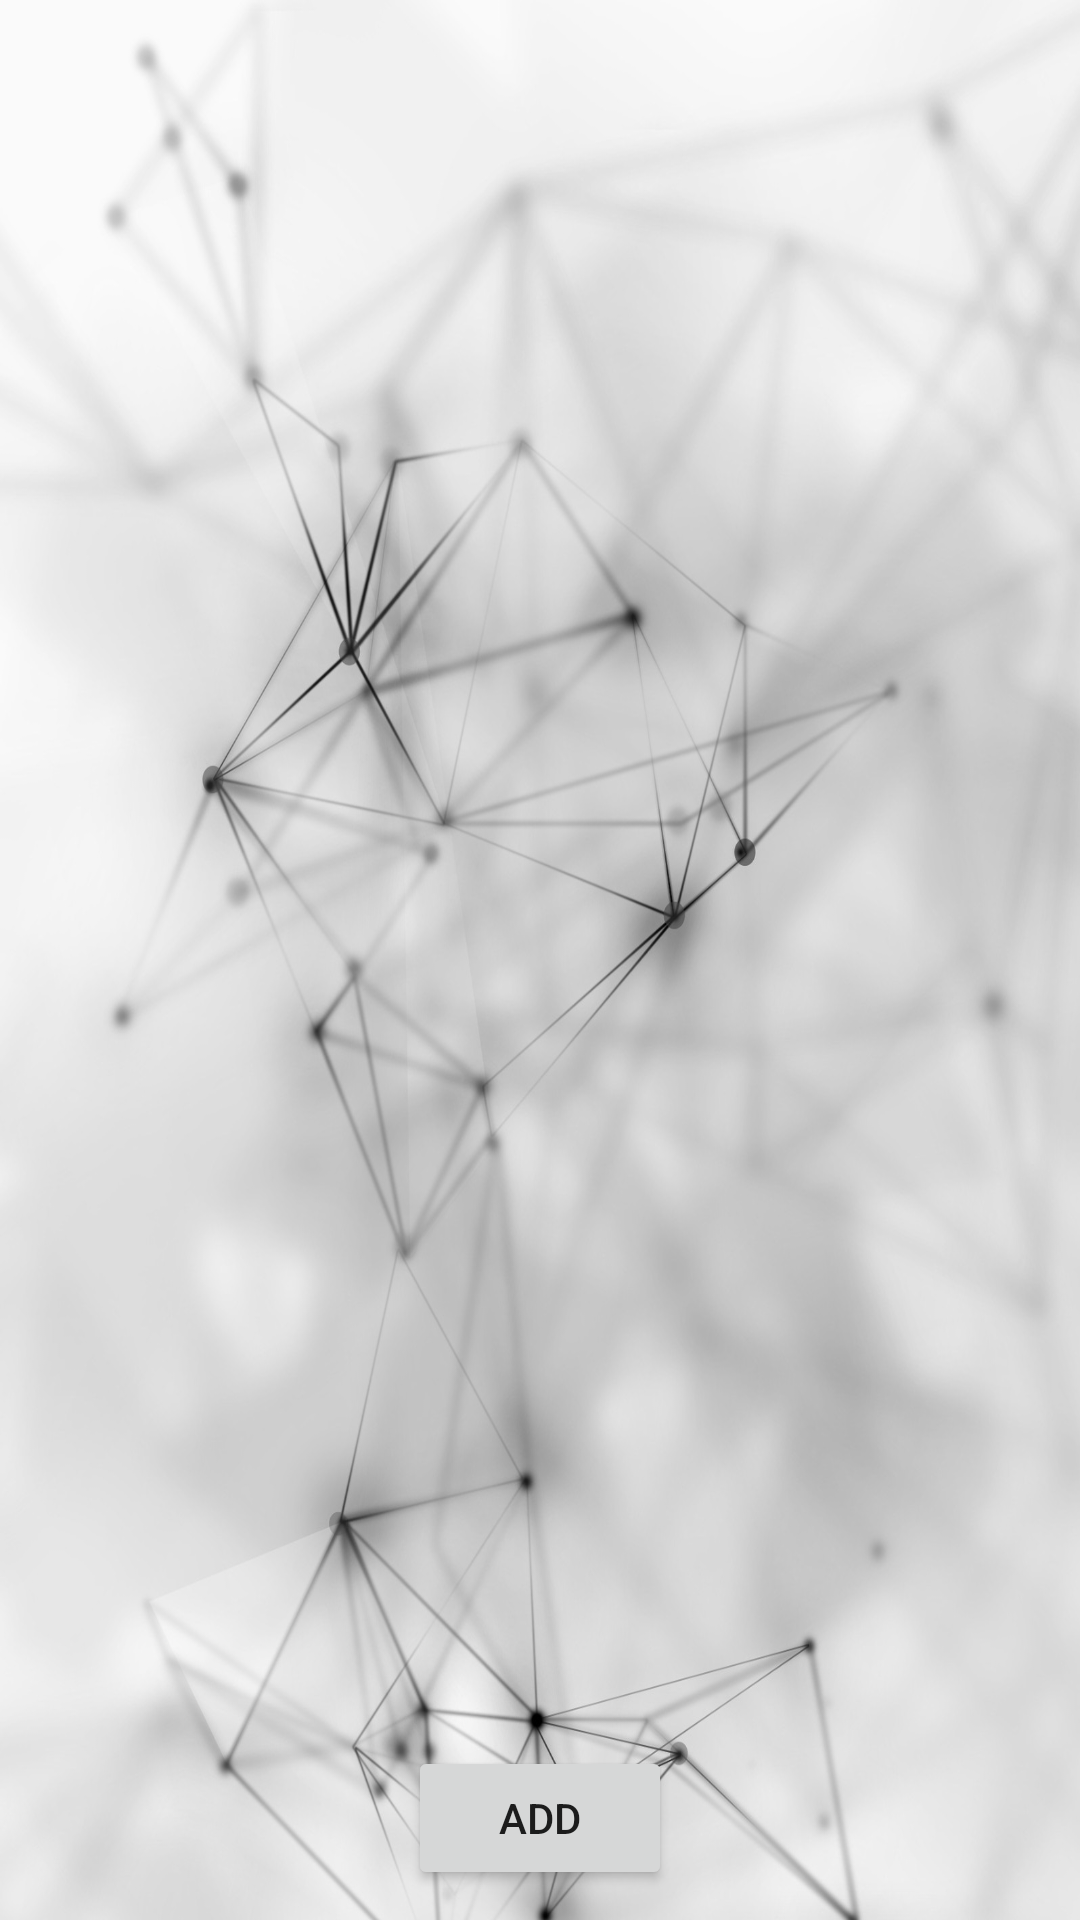

Produce the Android XML layout that renders to this screen, including the resource entries it uses.
<!-- AndroidManifest.xml: application theme AppTheme -->
<!-- res/layout/activity_artists.xml -->
<?xml version="1.0" encoding="utf-8"?>
<LinearLayout
    xmlns:android="http://schemas.android.com/apk/res/android"
    xmlns:tools="http://schemas.android.com/tools"
    tools:context=".ArtistsActivity"
    android:orientation="vertical"
    android:layout_width="match_parent"
    android:layout_height="match_parent"
    >

    <ListView
        android:id="@+id/lvArtists"
        android:layout_width="match_parent"
        android:layout_height="0dp"
        android:layout_weight="1"
        android:layout_margin="5dp"
        />
    <Button

        android:id="@+id/addArtistBtn"
        android:layout_width="wrap_content"
        android:layout_height="wrap_content"
        android:layout_weight="0"
        android:layout_marginBottom="10dp"
        android:layout_marginTop="10dp"
        android:layout_gravity="center"
        android:text="Add"
         />


</LinearLayout>
<!-- resources referenced by this layout -->
<resources>
  <style name="AppTheme" parent="Theme.AppCompat.Light.NoActionBar">
          
          <item name="colorPrimary">@color/colorPrimary</item>
          <item name="colorPrimaryDark">@color/colorPrimaryDark</item>
          <item name="colorAccent">@color/colorAccent</item>
          <item name="android:windowBackground">@drawable/wallpaper</item>
          <item name="android:actionMenuTextColor">@color/colorWhite</item>
  
      </style>
  <color name="colorPrimary">#3F51B5</color>
  <color name="colorPrimaryDark">#303F9F</color>
  <color name="colorAccent">#0c1593</color>
  <!-- drawable wallpaper: jpg bitmap (drawable, 264047 bytes) -->
</resources>
